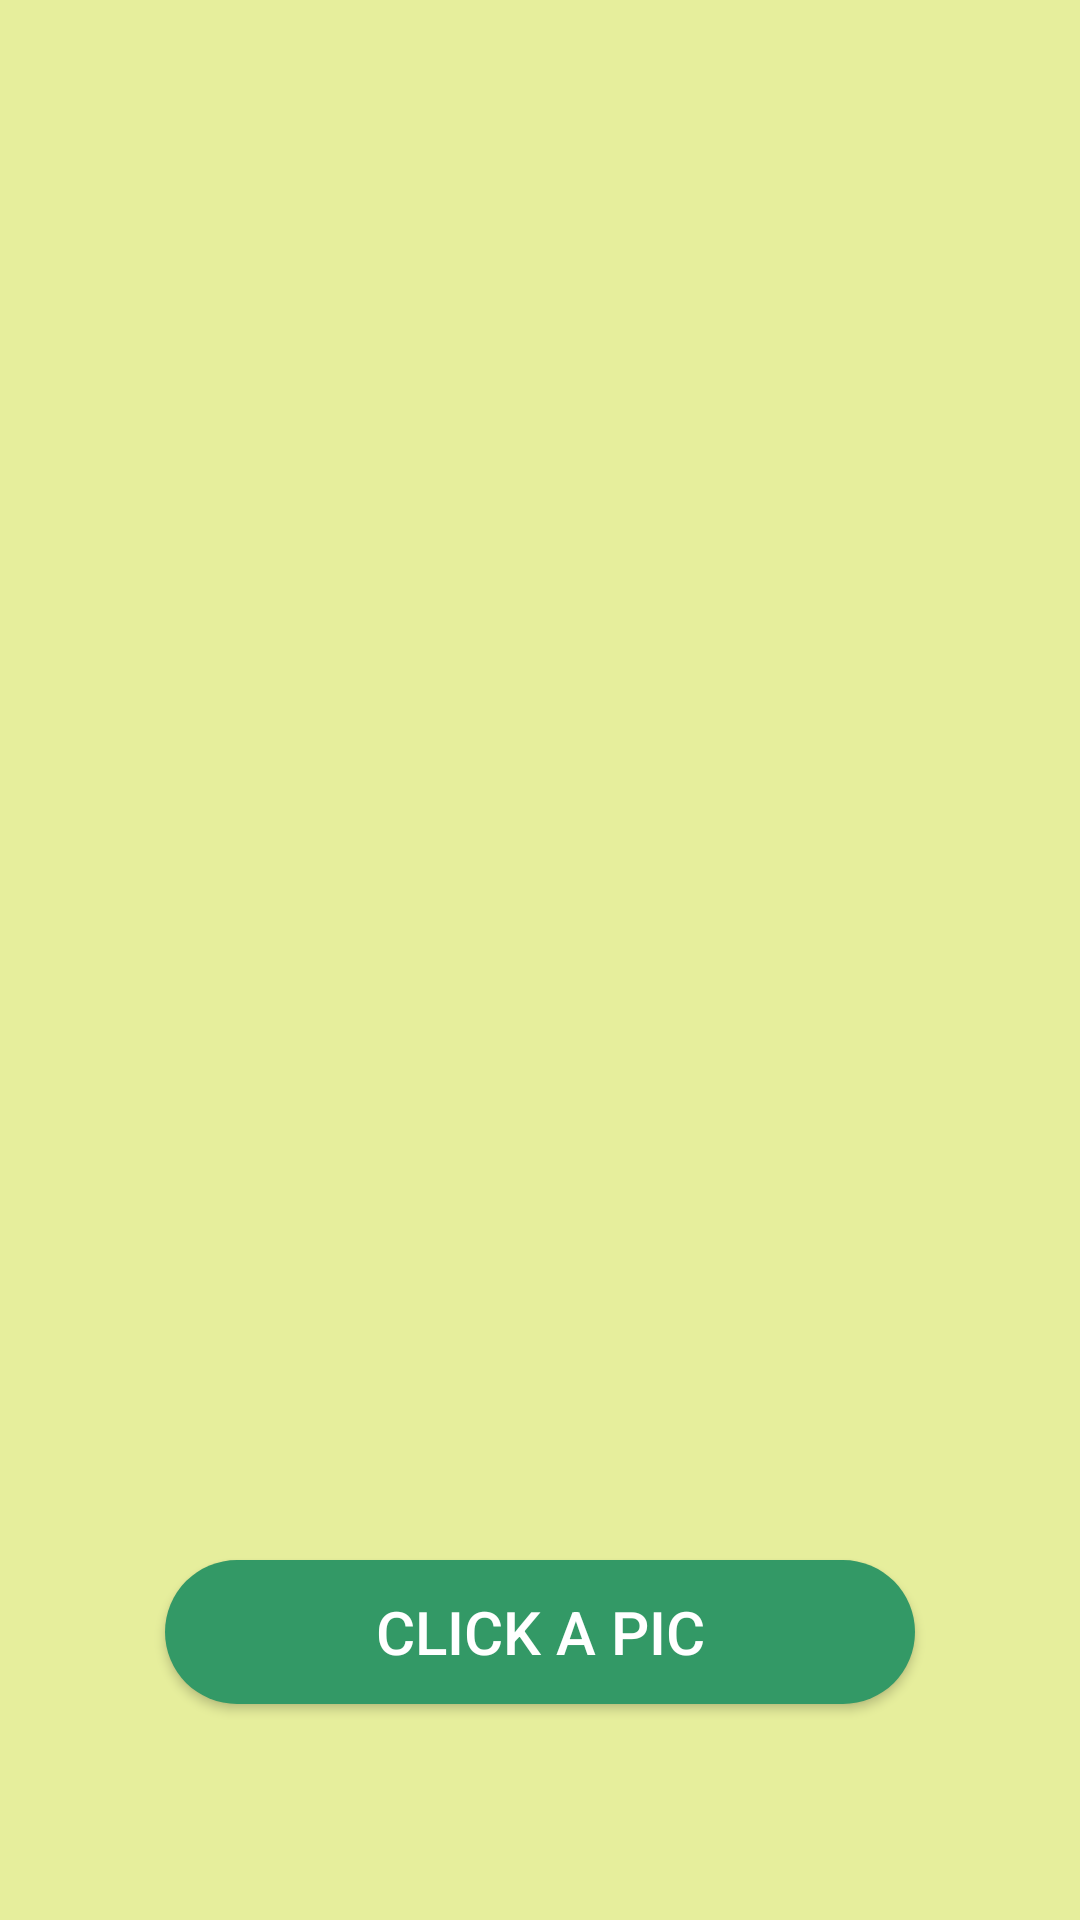

Android layout source for this screen:
<!-- AndroidManifest.xml: application theme Theme.Plant_Classifier -->
<!-- res/layout/activity_main.xml -->
<?xml version="1.0" encoding="utf-8"?>
<LinearLayout xmlns:android="http://schemas.android.com/apk/res/android"
    xmlns:app="http://schemas.android.com/apk/res-auto"
    xmlns:tools="http://schemas.android.com/tools"
    android:layout_width="match_parent"
    android:layout_height="match_parent"
    android:orientation="vertical"
    tools:context=".MainActivity"
    android:background="@color/DimYellow">


    <ImageView
        android:id="@+id/capturedImg"
        android:layout_width="350dp"
        android:layout_height="350dp"
        android:layout_gravity="center"
        android:layout_marginTop="120dp"
        android:layout_marginBottom="20dp"
        android:src="@drawable/splash_img" />


    <Button
        android:id="@+id/scanBtn"
        android:layout_marginTop="30dp"
        android:layout_marginBottom="20dp"
        android:layout_width="250dp"
        android:layout_height="wrap_content"
        android:background="@drawable/button_bg"
        android:text="Click a Pic"
        android:layout_gravity="center"
        android:textColor="@color/white"
        android:textSize="20dp"/>
    <TextView
        android:id="@+id/textDetected"
        android:layout_width="match_parent"
        android:layout_height="wrap_content"
        android:layout_marginTop="20dp"
        android:layout_marginBottom="0dp"
        android:layout_gravity="center"
        android:text=""
        android:textAlignment="center"
        android:textColor="@color/DarkGreen"
        android:textSize="30dp"
        android:textStyle="bold" />

    <TextView
        android:id="@+id/moreDetails"
        android:layout_width="match_parent"
        android:layout_height="wrap_content"
        android:layout_marginTop="5dp"
        android:layout_marginBottom="20dp"
        android:layout_gravity="center"
        android:text=""
        android:textAlignment="center"
        android:textColor="@color/DarkGreen"
        android:textSize="15dp"
        android:textStyle="bold"
        />



</LinearLayout>
<!-- resources referenced by this layout -->
<resources>
  <color name="DarkGreen">#339966</color>
  <color name="DimYellow">#E6EE9C</color>
  <color name="white">#FFFFFFFF</color>
  <!-- drawable button_bg (drawable) -->
  <?xml version="1.0" encoding="utf-8"?>
  <shape android:shape="rectangle" xmlns:android="http://schemas.android.com/apk/res/android">
      <solid android:color="@color/DarkGreen"></solid>
      <corners android:radius="60dp"></corners>
  </shape>
  <style name="Theme.Plant_Classifier" parent="Theme.MaterialComponents.DayNight.NoActionBar">
          
          <item name="colorPrimary">@color/DarkGreen</item>
          <item name="colorPrimaryVariant">@color/black</item>
          <item name="colorOnPrimary">@color/white</item>
          
          <item name="colorSecondary">@color/teal_200</item>
          <item name="colorSecondaryVariant">@color/teal_700</item>
          <item name="colorOnSecondary">@color/black</item>
          
          <item name="android:statusBarColor" tools:targetApi="l">?attr/colorPrimaryVariant</item>
          
      </style>
  <color name="black">#FF000000</color>
  <color name="teal_200">#FF03DAC5</color>
  <color name="teal_700">#FF018786</color>
</resources>
